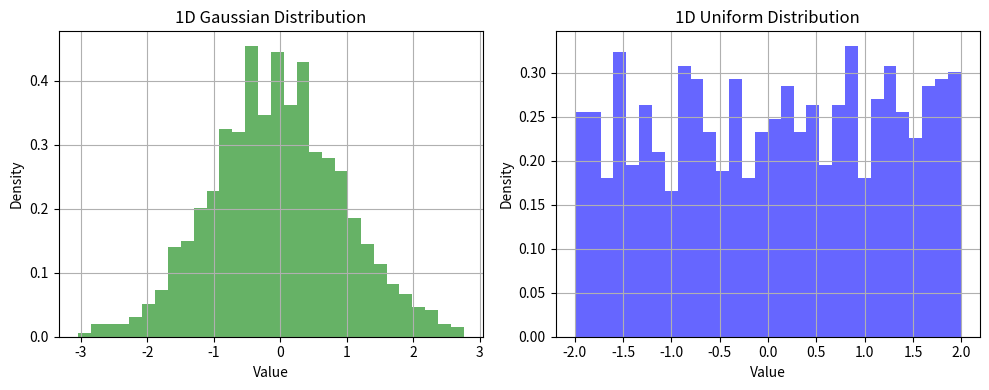
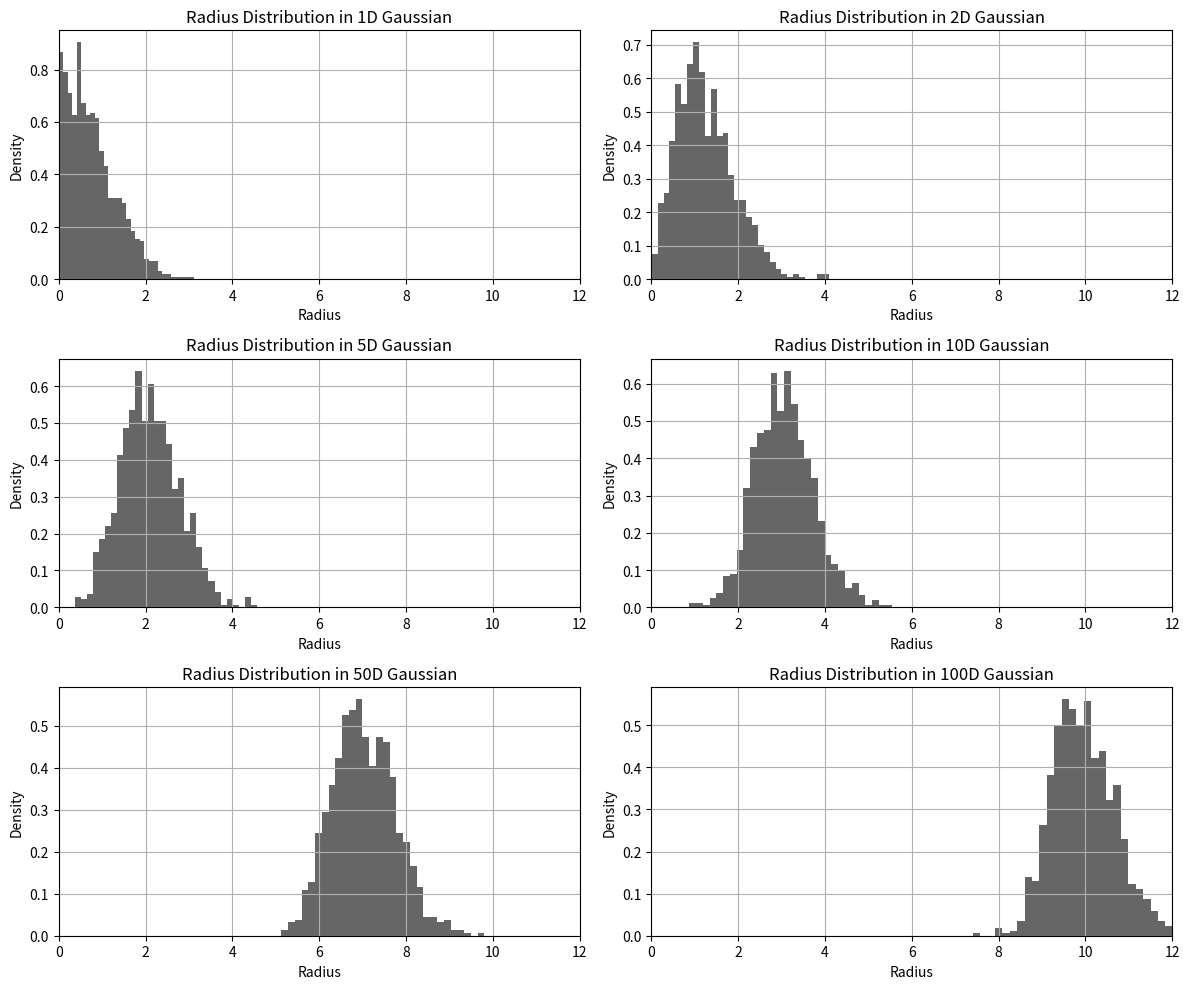
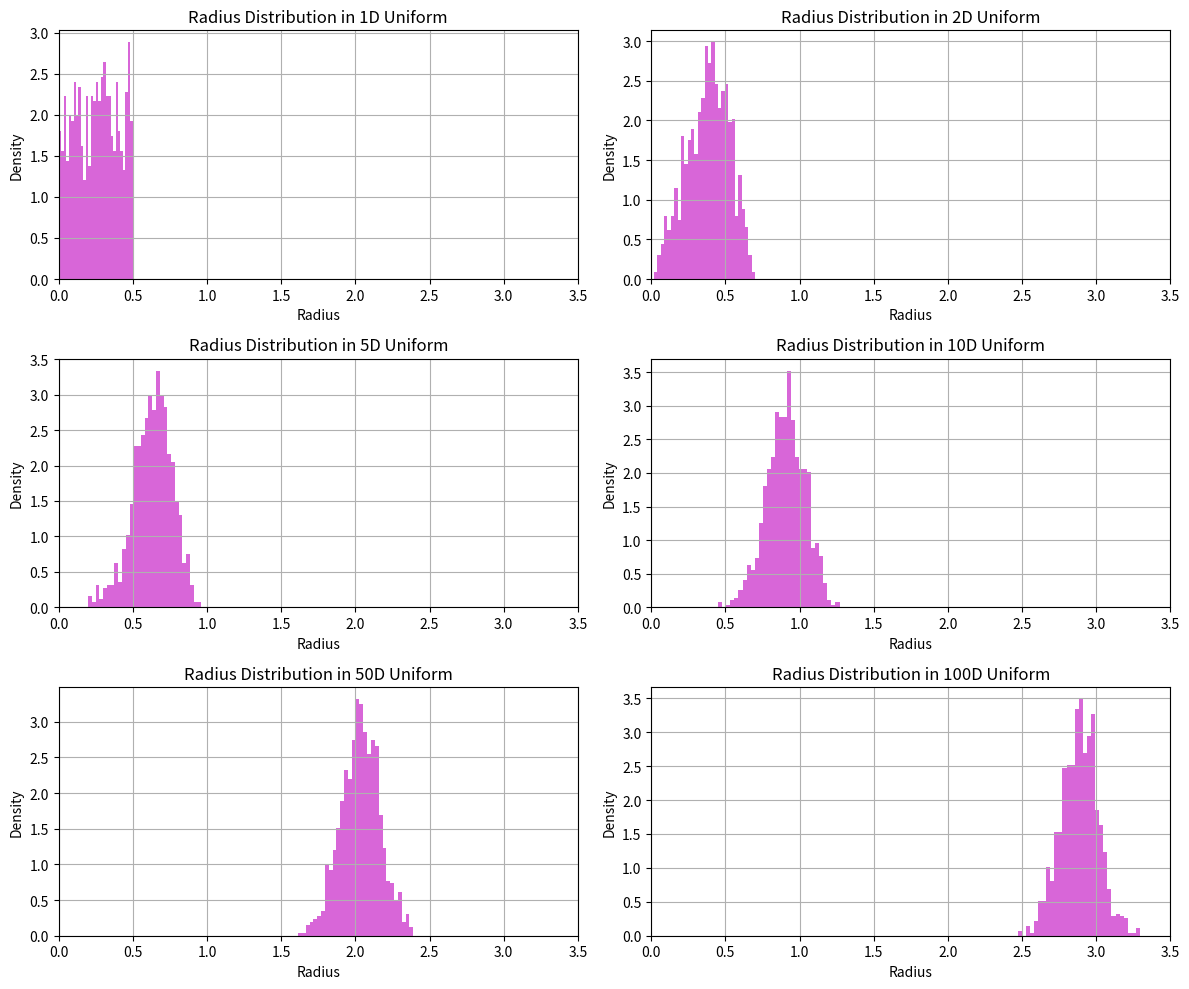

These charts were generated, in order, by the following Python code:
# ============================================
# Code to visualize distributions in high 
# dimensions using numpy
# ============================================

import numpy as np

# Gaussian number generator for 1D
def gaussian_1d(size=1):
    return np.random.randn(size)


# uniform number generator for 1D
def uniform_1d(low=-0.5, high=0.5, size=1):
    return low + (high - low) * np.random.rand(size)

# random number gnerator of ND uncorrelated Gaussian using the 1D generator
def gaussian_nd(d, size):
    samples = np.empty((size, d))
    for i in range(d):
        samples[:, i] = gaussian_1d(size)
    return samples

# random number generator of ND uniform using the 1D generator
def uniform_nd(d, size):
    samples = np.empty((size, d))
    for i in range(d):
        samples[:, i] = uniform_1d(size=size)
    return samples

if __name__ == "__main__":

    # 1D Examples
    import matplotlib.pyplot as plt
    np.random.seed(0)
    n_samples = 1000
    mu_1d = 0.0
    sigma_1d = 1.0
    samples_1d = gaussian_1d(n_samples)
    plt.figure(figsize=(10, 4))
    plt.subplot(1, 2, 1)
    plt.hist(samples_1d, bins=30, density=True, alpha=0.6, color='g')
    plt.title('1D Gaussian Distribution')
    plt.xlabel('Value')
    plt.ylabel('Density')
    plt.grid(True)
    low_1d = -2.0
    high_1d = 2.0
    samples_uniform_1d = uniform_1d(low_1d, high_1d, n_samples)
    plt.subplot(1, 2, 2)
    plt.hist(samples_uniform_1d, bins=30, density=True, alpha=0.6, color='b')
    plt.title('1D Uniform Distribution')
    plt.xlabel('Value')
    plt.ylabel('Density')
    plt.grid(True)
    plt.tight_layout()
    plt.show()
    

    # Plot histograms for different dimensions in different subplots
    dimensions = [1, 2, 5, 10, 50, 100]
    plt.figure(figsize=(12, 10))
    for i, d in enumerate(dimensions):
        gaussian_samples = gaussian_nd(d, n_samples)
        r_samples = np.linalg.norm(gaussian_samples, axis=1)
        # print shape of r_samples
        plt.subplot(3, 2, i + 1)
        plt.hist(r_samples, bins=30, density=True, alpha=0.6, color='k')
        # plt.xlim(0, np.max(r_samples)*1.1)
        plt.xlim(0, 12)
        plt.title(f'Radius Distribution in {d}D Gaussian')
        plt.xlabel('Radius')
        plt.ylabel('Density')
        plt.grid(True)
        plt.tight_layout()

    plt.show()
    
    # # Plot histograms for different dimensions in different subplots an uniform distribution
    plt.figure(figsize=(12, 10))
    for i, d in enumerate(dimensions):
        uniform_samples = uniform_nd(d, n_samples)
        r_samples = np.linalg.norm(uniform_samples, axis=1)
        plt.subplot(3, 2, i + 1)
        plt.hist(r_samples, bins=30, density=True, alpha=0.6, color='m')
        # plt.xlim(0, np.max(r_samples)*1.1)
        plt.xlim(0, 3.5)
        plt.title(f'Radius Distribution in {d}D Uniform')
        plt.xlabel('Radius')
        plt.ylabel('Density')
        plt.grid(True)
        plt.tight_layout()
    plt.show()

    # d = 2
    # i = 1
    # uniform_samples = uniform_nd(d, n_samples)
    # r_samples = np.linalg.norm(uniform_samples, axis=1)
    # plt.subplot(3, 2, i + 1)
    # plt.hist(r_samples, bins=30, density=True, alpha=0.6, color='m')
    # # plt.xlim(0, np.max(r_samples)*1.1)
    # plt.title(f'Radius Distribution in {d}D Uniform')
    # plt.xlabel('Radius')
    # plt.ylabel('Density')
    # plt.grid(True)
    # plt.tight_layout()
    # plt.show()